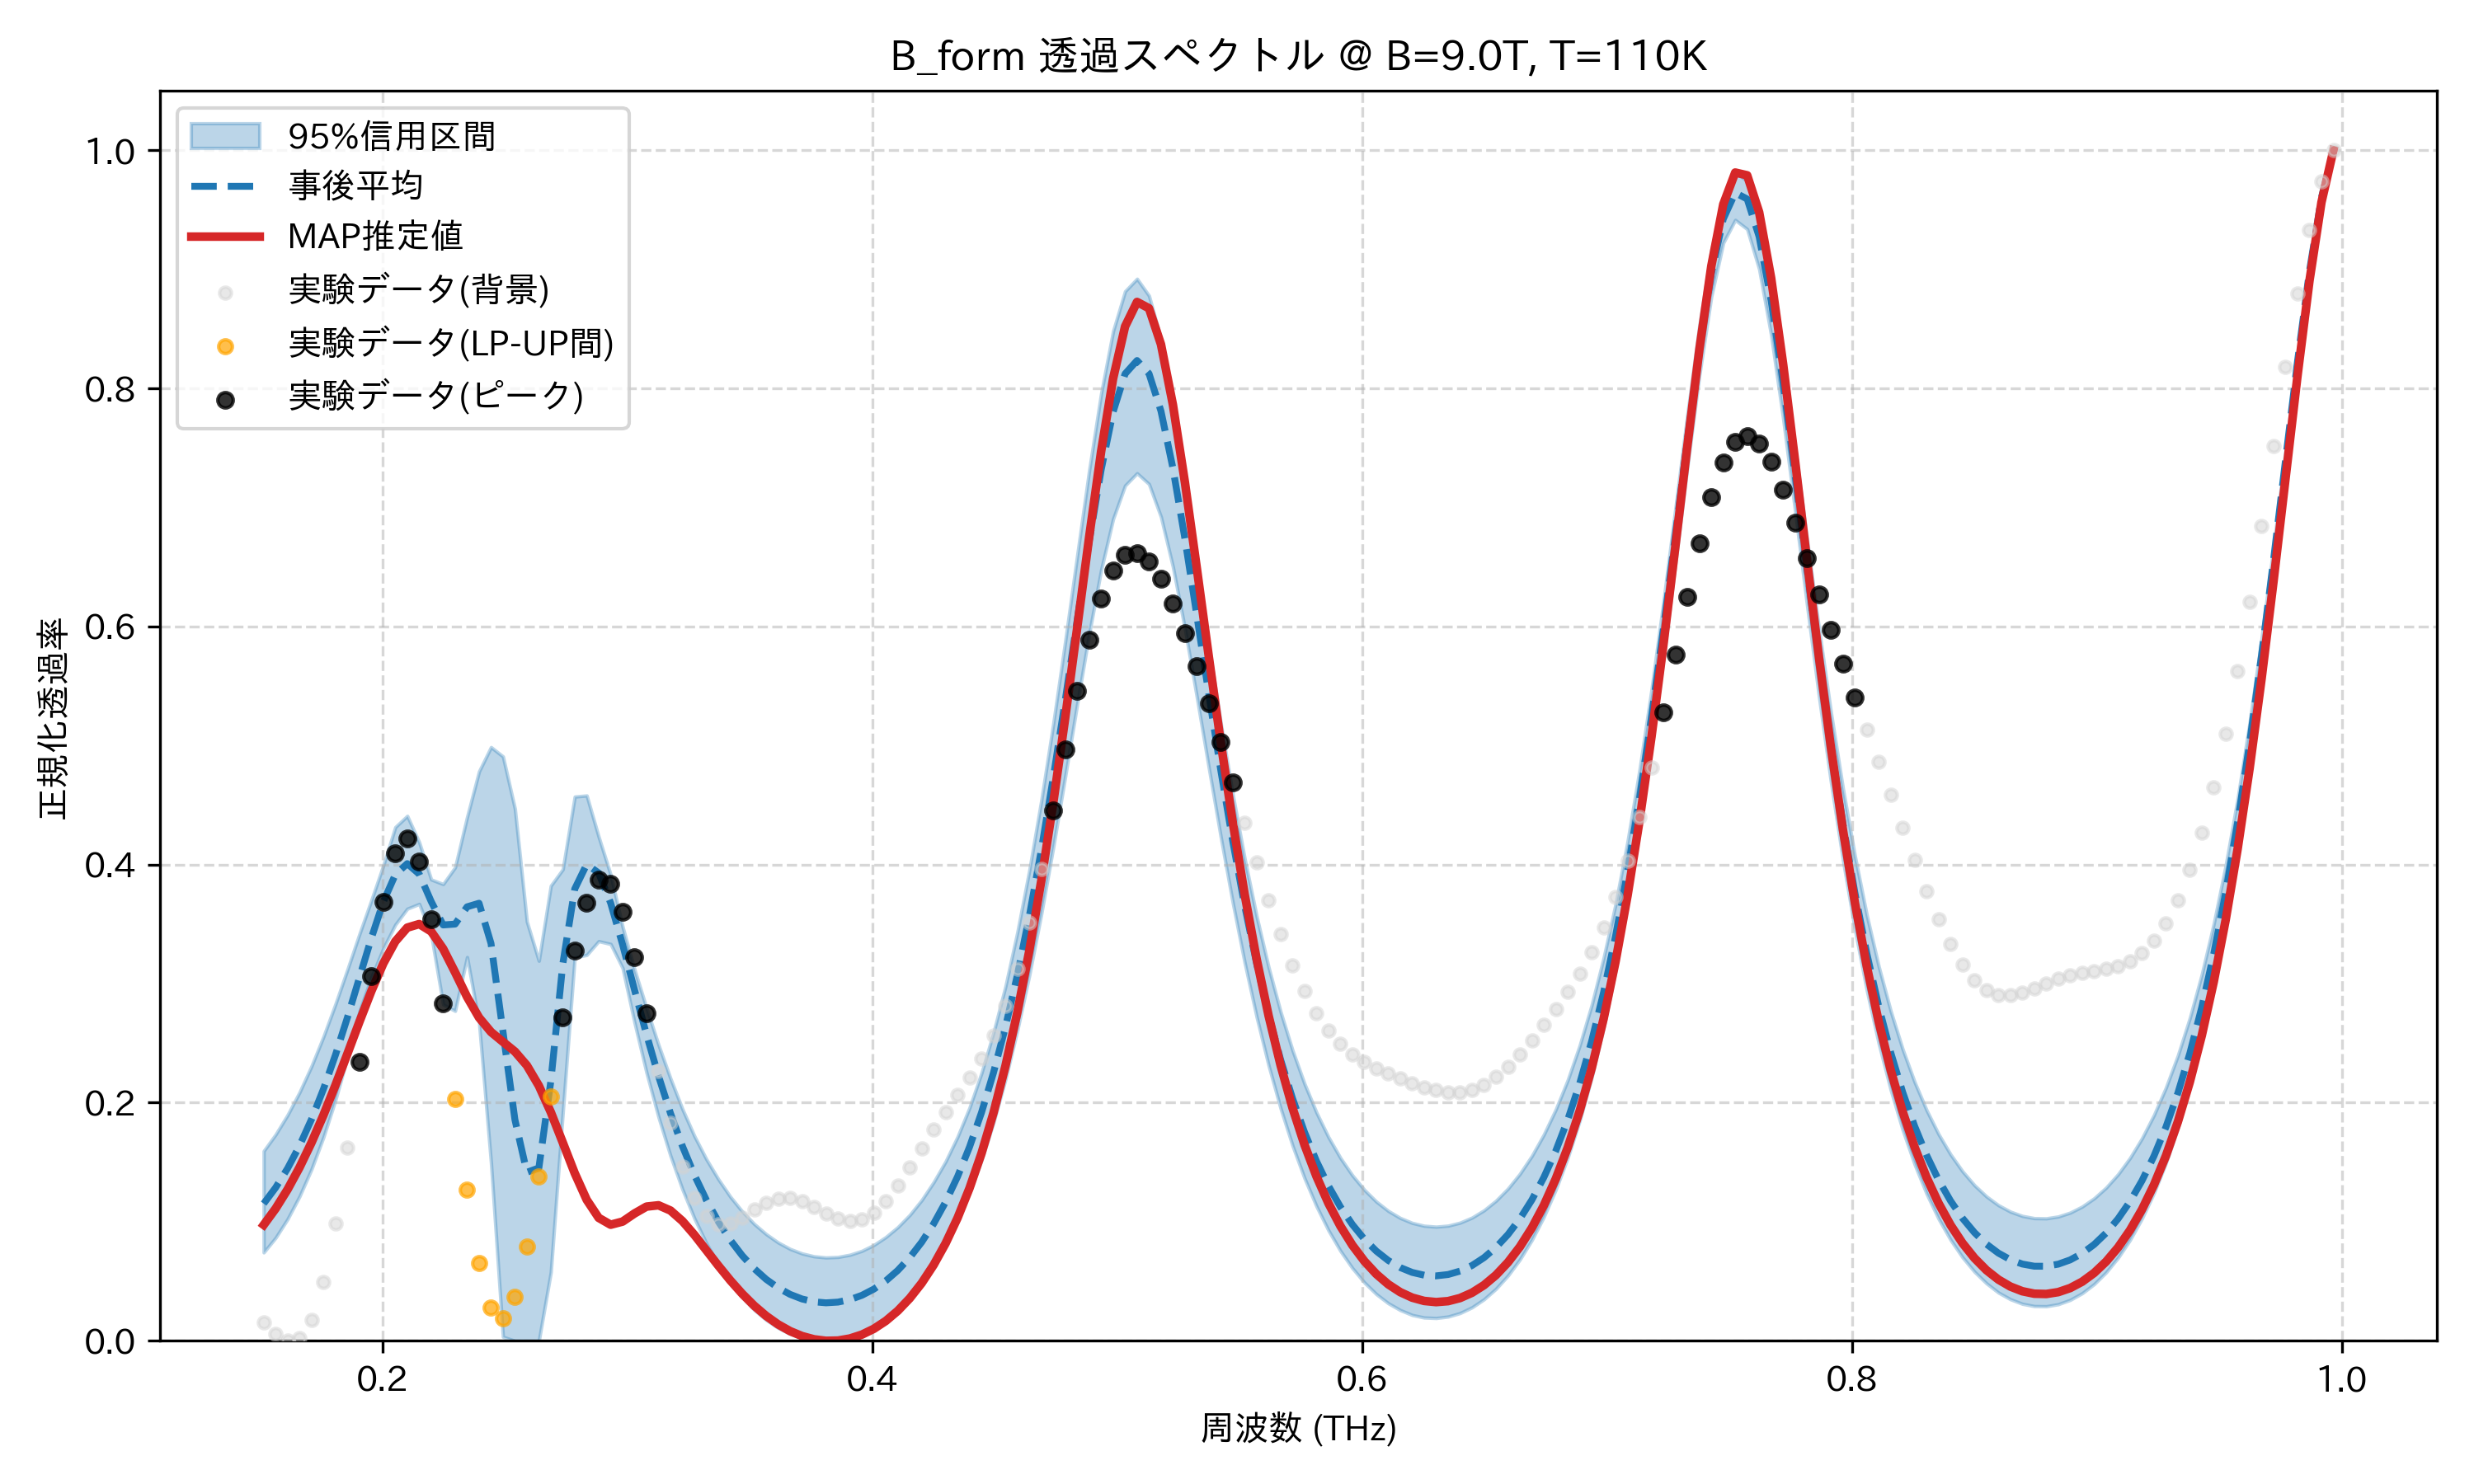

The file beside this chart, header and first rows:
frequency_thz, mean_transmission, map_transmission, lower_95, upper_95, observed_normalized
0.1514, 0.1152, 0.09737, 0.07424, 0.1594, 0.01552
0.1563, 0.1287, 0.1111, 0.0866, 0.1734, 0.00607
0.1612, 0.1448, 0.1272, 0.1023, 0.1898, 0.0
0.1661, 0.1639, 0.1457, 0.1215, 0.2088, 0.002302
0.171, 0.1861, 0.1666, 0.1442, 0.2308, 0.01773
0.1759, 0.2116, 0.1897, 0.1712, 0.2556, 0.04953
0.1808, 0.2402, 0.2148, 0.2024, 0.2829, 0.09842
0.1856, 0.2716, 0.2411, 0.2381, 0.3119, 0.162
0.1905, 0.3049, 0.2679, 0.2766, 0.3416, 0.2343
0.1954, 0.3383, 0.2938, 0.3054, 0.3701, 0.3066
0.2003, 0.3687, 0.317, 0.3296, 0.3993, 0.3685
0.2052, 0.3915, 0.3354, 0.3495, 0.4314, 0.4095
0.2101, 0.4008, 0.347, 0.3629, 0.4409, 0.422
0.2149, 0.392, 0.35, 0.3669, 0.4188, 0.4026
0.2198, 0.369, 0.3438, 0.3414, 0.3875, 0.3537
0.2247, 0.3493, 0.3293, 0.2825, 0.3836, 0.2834
0.2296, 0.35, 0.3095, 0.2771, 0.3977, 0.2034
0.2345, 0.3645, 0.2888, 0.3223, 0.4399, 0.1267
0.2394, 0.3675, 0.2715, 0.2675, 0.4782, 0.06541
0.2443, 0.3338, 0.2594, 0.1496, 0.4987, 0.02798
0.2491, 0.2596, 0.2511, 0.003343, 0.4908, 0.01862
0.254, 0.1857, 0.2429, 0.0, 0.4469, 0.03705
0.2589, 0.1415, 0.2313, 0.0, 0.3521, 0.07916
0.2638, 0.1452, 0.2142, 0.0, 0.3191, 0.138
0.2687, 0.218, 0.192, 0.05761, 0.3822, 0.2051
0.2736, 0.3164, 0.1665, 0.1915, 0.396, 0.2713
0.2785, 0.3795, 0.1407, 0.3221, 0.4571, 0.328
0.2833, 0.4002, 0.1184, 0.3241, 0.458, 0.368
0.2882, 0.3929, 0.1033, 0.3356, 0.4234, 0.387
0.2931, 0.3678, 0.09749, 0.3333, 0.3915, 0.3837
0.298, 0.3328, 0.1001, 0.3131, 0.3478, 0.3604
0.3029, 0.2946, 0.107, 0.2671, 0.3118, 0.3221
0.3078, 0.2572, 0.1127, 0.2252, 0.2794, 0.2754
0.3127, 0.2224, 0.1138, 0.188, 0.2486, 0.227
0.3175, 0.1912, 0.1094, 0.1554, 0.2204, 0.1827
0.3224, 0.1635, 0.1006, 0.1272, 0.1947, 0.1465
0.3273, 0.1393, 0.08897, 0.1029, 0.172, 0.1203
0.3322, 0.1183, 0.07612, 0.08199, 0.1526, 0.1045
0.3371, 0.1001, 0.06314, 0.0642, 0.1358, 0.09784
0.342, 0.08467, 0.05077, 0.04919, 0.1211, 0.0983
0.3468, 0.07158, 0.03947, 0.03653, 0.1087, 0.1033
0.3517, 0.06063, 0.02947, 0.02603, 0.09816, 0.11
0.3566, 0.05166, 0.02089, 0.01755, 0.08961, 0.116
0.3615, 0.04449, 0.01377, 0.01085, 0.08258, 0.1196
0.3664, 0.03902, 0.008133, 0.005841, 0.07718, 0.12
0.3713, 0.03513, 0.003963, 0.002411, 0.07335, 0.1173
0.3762, 0.03277, 0.001253, 0.0004789, 0.07097, 0.1125
0.381, 0.0319, 0.0, 0.0, 0.06999, 0.107
0.3859, 0.0325, 0.0002154, 0.0006338, 0.07041, 0.1026
0.3908, 0.03459, 0.001928, 0.002704, 0.07225, 0.1006
0.3957, 0.03821, 0.005189, 0.006177, 0.07556, 0.1022
0.4006, 0.04343, 0.01007, 0.01115, 0.08047, 0.1078
0.4055, 0.05036, 0.01669, 0.01772, 0.08714, 0.1174
0.4104, 0.05912, 0.02516, 0.02603, 0.09546, 0.1303
0.4152, 0.06989, 0.03568, 0.03626, 0.1057, 0.1455
0.4201, 0.08288, 0.04845, 0.04858, 0.1182, 0.1616
0.425, 0.09835, 0.06375, 0.06323, 0.1333, 0.1774
0.4299, 0.1166, 0.08188, 0.0805, 0.1507, 0.1923
0.4348, 0.138, 0.1032, 0.1007, 0.1714, 0.2065
0.4397, 0.1629, 0.1283, 0.1244, 0.1959, 0.2208
... 114 more rows
